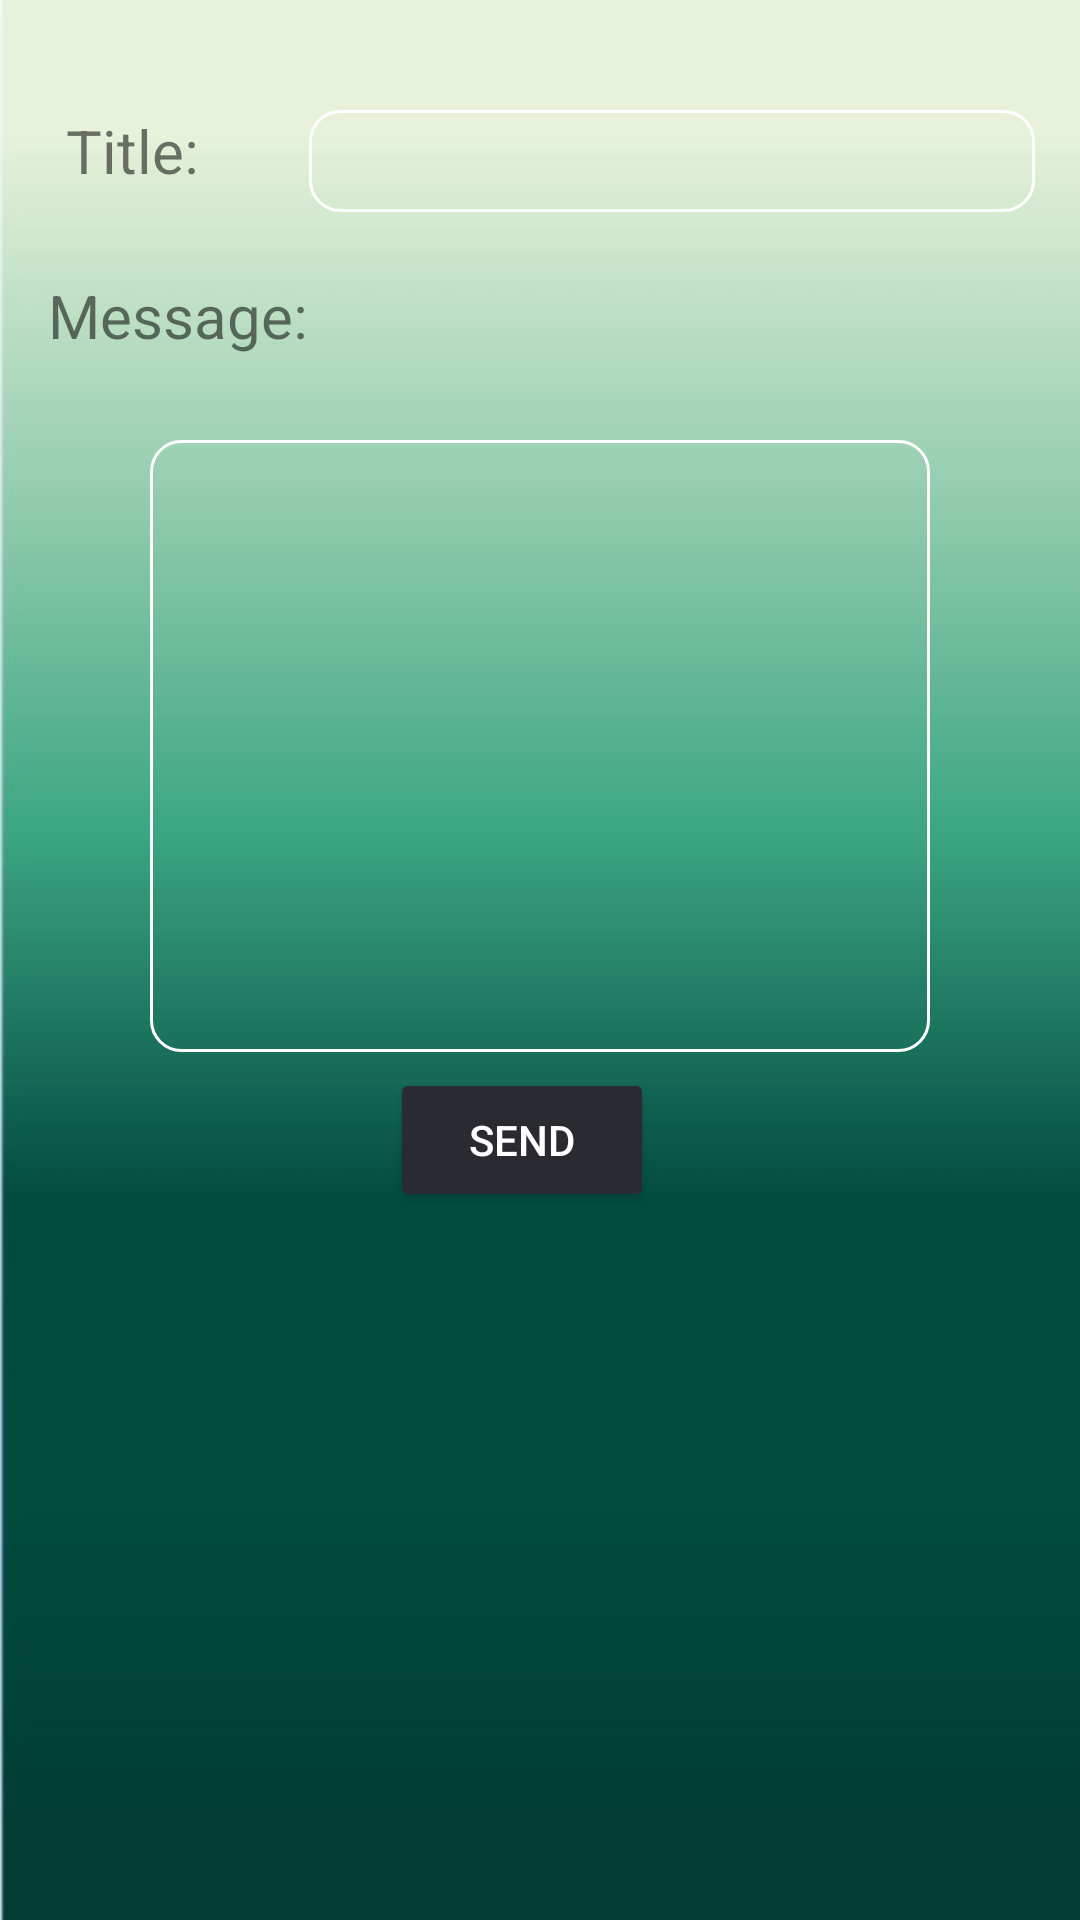

Layout XML and referenced resources for this Android screen:
<!-- AndroidManifest.xml: application theme Theme.Token -->
<!-- res/layout/teacher_login.xml -->
<?xml version="1.0" encoding="utf-8"?>
<androidx.constraintlayout.widget.ConstraintLayout xmlns:android="http://schemas.android.com/apk/res/android"
    xmlns:app="http://schemas.android.com/apk/res-auto"
    xmlns:tools="http://schemas.android.com/tools"
    android:layout_width="match_parent"
    android:layout_height="match_parent"
    android:background="@drawable/p1"
    tools:context=".MainActivity">

    <Button
        android:id="@+id/send"
        android:layout_width="wrap_content"
        android:layout_height="wrap_content"
        android:layout_marginStart="130dp"
        android:layout_marginBottom="236dp"
        android:gravity="center"
        android:text="send"
        android:textColor="@color/white"
        app:backgroundTint="#292b30"
        app:layout_constraintBottom_toBottomOf="parent"
        app:layout_constraintEnd_toEndOf="parent"
        app:layout_constraintHorizontal_bias="0.0"
        app:layout_constraintStart_toStartOf="parent"
        app:layout_constraintTop_toBottomOf="@+id/message"
        app:layout_constraintVertical_bias="0.98"
        app:shapeAppearanceOverlay="@style/Button5"
        app:strokeColor="#76777a"
        app:strokeWidth="1dp" />

    <EditText
        android:id="@+id/message"
        android:layout_width="260dp"
        android:layout_height="204dp"
        android:layout_marginStart="50dp"
        android:layout_marginEnd="123dp"
        android:layout_marginBottom="381dp"
        android:background="@drawable/backgroundbox"
        android:ems="10"
        android:inputType="textPersonName"
        app:layout_constraintBottom_toBottomOf="parent"
        app:layout_constraintEnd_toEndOf="parent"
        app:layout_constraintHorizontal_bias="0.0"
        app:layout_constraintStart_toStartOf="parent"
        app:layout_constraintTop_toBottomOf="@+id/textView2"
        tools:ignore="MissingConstraints" />

    <EditText
        android:id="@+id/title1"
        android:layout_width="242dp"
        android:layout_height="34dp"
        android:layout_marginStart="18dp"
        android:layout_marginTop="128dp"
        android:layout_marginEnd="49dp"
        android:layout_marginBottom="21dp"
        android:background="@drawable/backgroundbox"
        android:ems="10"
        android:inputType="textPersonName"
        app:layout_constraintBottom_toTopOf="@+id/textView2"
        app:layout_constraintEnd_toEndOf="parent"
        app:layout_constraintStart_toEndOf="@+id/textView"
        app:layout_constraintTop_toTopOf="parent"
        app:layout_constraintVertical_bias="1.0"
        tools:ignore="MissingConstraints" />

    <TextView
        android:id="@+id/textView"
        android:layout_width="46dp"
        android:layout_height="31dp"
        android:layout_marginStart="56dp"
        android:layout_marginTop="128dp"
        android:layout_marginEnd="17dp"
        android:layout_marginBottom="24dp"
        android:text="Title:"
        android:textSize="20sp"
        app:layout_constraintBottom_toTopOf="@+id/textView2"
        app:layout_constraintEnd_toStartOf="@+id/title1"
        app:layout_constraintHorizontal_bias="0.0"
        app:layout_constraintStart_toStartOf="parent"
        app:layout_constraintTop_toTopOf="parent"
        tools:ignore="MissingConstraints" />

    <TextView
        android:id="@+id/textView2"
        android:layout_width="wrap_content"
        android:layout_height="wrap_content"
        android:layout_marginStart="16dp"
        android:layout_marginBottom="28dp"
        android:text="Message:"
        android:textSize="20sp"
        app:layout_constraintBottom_toTopOf="@+id/message"
        app:layout_constraintStart_toStartOf="parent"
        app:layout_constraintTop_toBottomOf="@+id/textView"
        tools:ignore="MissingConstraints" />
</androidx.constraintlayout.widget.ConstraintLayout>
<!-- resources referenced by this layout -->
<resources>
  <!-- drawable backgroundbox (drawable-v24) -->
  <?xml version="1.0" encoding="utf-8"?>
  <shape xmlns:android="http://schemas.android.com/apk/res/android"
      android:shape="rectangle">
  
      <stroke android:width="1dp"
          android:color="@color/white"
          />
      <corners
          android:radius="10dp"/>
  </shape>
  <!-- drawable p1: jpg bitmap (drawable, 19763 bytes) -->
  <style name="Button5">
          <item name="cornerSize">50%</item>
      </style>
  <style name="Theme.Token" parent="Theme.MaterialComponents.DayNight.DarkActionBar">
          
          <item name="colorPrimary">@color/purple_500</item>
          <item name="colorPrimaryVariant">@color/purple_700</item>
          <item name="colorOnPrimary">@color/white</item>
          
          <item name="colorSecondary">@color/teal_200</item>
          <item name="colorSecondaryVariant">@color/teal_700</item>
          <item name="colorOnSecondary">@color/black</item>
          
          <item name="android:statusBarColor">?attr/colorPrimaryVariant</item>
          
      </style>
  <!-- not gathered from this repository: default colours our renderer supplied (Android Studio template values) -->
  <color name="purple_500">#FF6200EE</color>
  <color name="purple_700">#FF3700B3</color>
  <color name="teal_200">#FF03DAC5</color>
  <color name="teal_700">#FF018786</color>
  <color name="black">#FF000000</color>
  <color name="white">#FFFFFFFF</color>
</resources>
